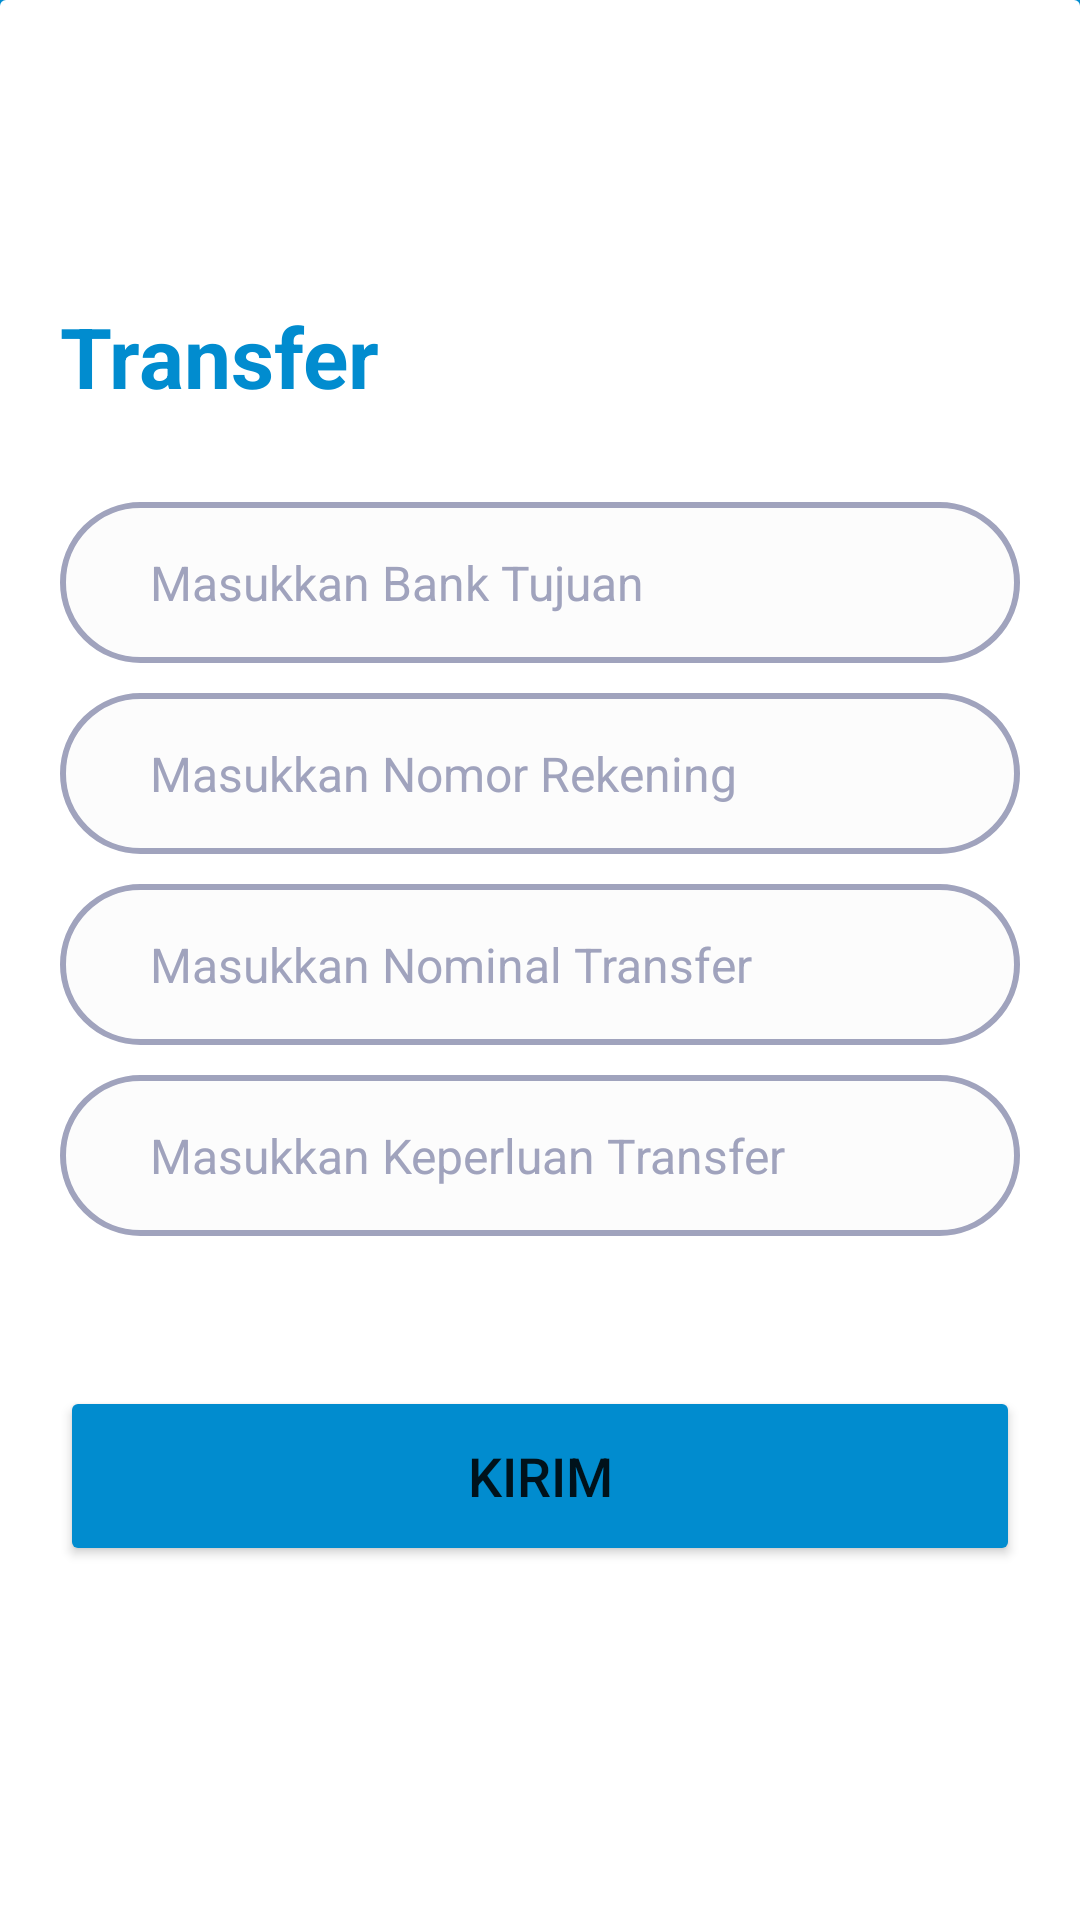

This screen was rendered from an Android layout file. Write that file and the resources it references.
<!-- AndroidManifest.xml: application theme Theme.ISaku -->
<!-- res/layout/activity_transfer.xml -->
<?xml version="1.0" encoding="utf-8"?>
<androidx.constraintlayout.widget.ConstraintLayout xmlns:android="http://schemas.android.com/apk/res/android"
    xmlns:app="http://schemas.android.com/apk/res-auto"
    xmlns:tools="http://schemas.android.com/tools"
    android:id="@+id/main"
    android:layout_width="match_parent"
    android:layout_height="match_parent"
    tools:context=".TransferActivity"
    android:background="?attr/colorPrimary"
    >

    <androidx.cardview.widget.CardView
        android:id="@+id/cardView"
        android:layout_width="match_parent"
        android:layout_height="680dp"
        android:layout_gravity="bottom"
        app:cardElevation="0dp"
        app:cardBackgroundColor="@android:color/transparent"
        app:layout_constraintEnd_toEndOf="parent"
        app:layout_constraintStart_toStartOf="parent"
        app:layout_constraintTop_toTopOf="parent">

        <LinearLayout
            android:layout_width="match_parent"
            android:layout_height="match_parent"
            android:background="@drawable/transfer_card"
            android:gravity="center_horizontal"
            android:orientation="vertical"
            android:paddingStart="20dp"
            android:paddingEnd="20dp"
            android:paddingTop="80dp">

            <TextView
                android:id="@+id/transfer"
                android:layout_width="match_parent"
                android:layout_height="wrap_content"
                android:layout_marginTop="20dp"
                android:gravity="start"
                android:text="Transfer"
                android:textColor="#018CCF"
                android:textSize="28sp"
                android:textStyle="bold"
                app:layout_constraintEnd_toEndOf="parent"
                app:layout_constraintStart_toStartOf="parent"
                app:layout_constraintTop_toTopOf="parent" />

            <EditText
                android:id="@+id/bank"
                android:layout_width="match_parent"
                android:layout_height="wrap_content"
                android:layout_marginTop="30dp"
                android:background="@drawable/form_auth"
                android:hint="Masukkan Bank Tujuan"
                android:inputType="text"
                android:padding="16dp"
                android:paddingStart="30dp"
                android:paddingEnd="30dp"
                android:textColorHint="#A0A3BD"
                android:textSize="16sp"
                app:layout_constraintTop_toBottomOf="@+id/transfer"
                tools:layout_editor_absoluteX="-16dp" />

            <EditText
                android:id="@+id/nomor"
                android:layout_width="match_parent"
                android:layout_height="wrap_content"
                android:layout_marginTop="10dp"
                android:background="@drawable/form_auth"
                android:hint="Masukkan Nomor Rekening"
                android:inputType="number"
                android:padding="16dp"
                android:paddingStart="30dp"
                android:paddingEnd="30dp"
                android:textColorHint="#A0A3BD"
                android:textSize="16sp"
                app:layout_constraintTop_toBottomOf="@+id/bank"
                tools:layout_editor_absoluteX="20dp" />

            <EditText
                android:id="@+id/nominal"
                android:layout_width="match_parent"
                android:layout_height="wrap_content"
                android:layout_marginTop="10dp"
                android:background="@drawable/form_auth"
                android:hint="Masukkan Nominal Transfer"
                android:inputType="number"
                android:padding="16dp"
                android:paddingStart="30dp"
                android:paddingEnd="30dp"
                android:textColorHint="#A0A3BD"
                android:textSize="16sp"
                app:layout_constraintTop_toBottomOf="@+id/nomor"
                tools:layout_editor_absoluteX="20dp" />

            <EditText
                android:id="@+id/notes"
                android:layout_width="match_parent"
                android:layout_height="wrap_content"
                android:layout_marginTop="10dp"
                android:background="@drawable/form_auth"
                android:hint="Masukkan Keperluan Transfer"
                android:inputType="textLongMessage"
                android:padding="16dp"
                android:paddingStart="30dp"
                android:paddingEnd="30dp"
                android:textColorHint="#A0A3BD"
                android:textSize="16sp"
                app:layout_constraintTop_toBottomOf="@+id/nominal"
                tools:layout_editor_absoluteX="20dp" />

            <Button
                android:id="@+id/transfer_button"
                android:layout_width="match_parent"
                android:layout_height="60dp"
                android:layout_marginTop="50dp"
                android:backgroundTint="#018CCF"
                android:text="Kirim"
                android:textSize="18sp"
                app:cornerRadius="50dp"
                app:layout_constraintTop_toBottomOf="@+id/notes"
                tools:layout_editor_absoluteX="0dp" />
        </LinearLayout>

    </androidx.cardview.widget.CardView>




</androidx.constraintlayout.widget.ConstraintLayout>
<!-- resources referenced by this layout -->
<resources>
  <!-- drawable form_auth (drawable) -->
  <?xml version="1.0" encoding="utf-8"?>
  <shape xmlns:android="http://schemas.android.com/apk/res/android"
      android:shape="rectangle">
  
      <solid
          android:color="#FCFCFC"/>
  
      <stroke
          android:width="2dp"
          android:color="#A0A3BD"/>
  
      <corners
          android:radius="100dp" />
  
  </shape>
  <!-- drawable transfer_card (drawable) -->
  <?xml version="1.0" encoding="utf-8"?>
  <shape xmlns:android="http://schemas.android.com/apk/res/android">
      <solid android:color="#FFF"/>
      <corners
          android:topLeftRadius="0dp"
          android:topRightRadius="0dp"
          android:bottomLeftRadius="30dp"
          android:bottomRightRadius="30dp"/>
  </shape>
  <style name="Theme.ISaku" parent="Base.Theme.ISaku" />
  <style name="Base.Theme.ISaku" parent="Theme.MaterialComponents.DayNight.DarkActionBar">
          
           <item name="colorPrimary">#018CCF</item>
          <item name="colorPrimaryVariant">@color/blue</item>
          <item name="colorOnPrimary">@color/blue</item>
          <item name="android:windowBackground">@color/white</item>
          <item name="android:statusBarColor">@color/blue</item>
          <item name="android:toolbarStyle">@color/white</item>
          <item name="toolbarStyle">@style/AppToolbar</item>
          <item name="android:actionBarTheme">?attr/colorOnPrimary</item>
      </style>
  <color name="blue">#E9F6FF</color>
  <color name="white">#FFFFFFFF</color>
  <style name="AppToolbar" parent="Widget.MaterialComponents.Toolbar.Surface">
          <item name="android:background">?attr/colorPrimary</item>
          <item name="titleTextColor">@color/blue</item>
          <item name="subtitleTextColor">?attr/colorPrimary</item>
          <item name="android:elevation">0dp</item>
      </style>
</resources>
